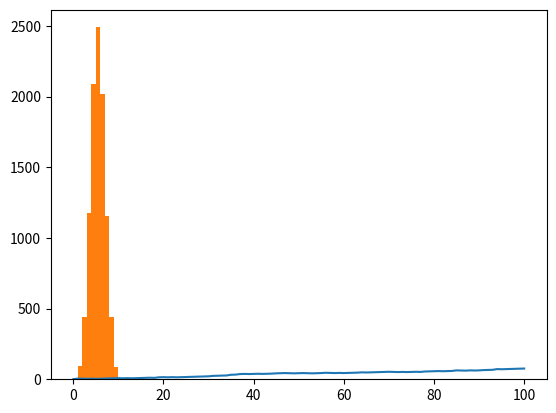

Write Python code to recreate this figure.
import numpy as np

#manually setting the seed:

np.random.seed(123)

n = np.random.rand()  #pseudo-random numbers - PC chooses the seed
print(n)

# SIMULATING A DICE

dice = np.random.randint(1,7)
print(dice)

# Starting step
step = 50

# Roll the dice
dice = np.random.randint(1,7)

# Finish the control construct
if dice <= 2 :
    step -= 1
elif dice in {3, 4, 5} :
    step += 1
else :
    step = step + np.random.randint(1,7)

# Print out dice and step
print(dice)
print(step)

# RANDOM STEPS SIMULATING A FLIPPING A COIN 10 TIMES

#defining a list to store the results
outcomes = list()

for x in range (10):
    #in each iteration, the coin variable will be
    #updated

    coin = np.random.randint(0, 2)
    if coin == 0:
        outcomes.append('heads')
    else:
        outcomes.append('tails')

print(outcomes)
print()

# A RANDOM WALK EXAMPLE IN THIS HEADS ANS TAILS EXAMPLE

tails = [0] #at the start I've not thrown any coins yet

for x in range(10):
    coin = np.random.randint(0, 2) #a coin is flipped and the result is stored (0 or 1)
    tails.append(tails[x] + coin) #the result is appended to the list tails updating its last result

print(tails)
print()
# THE EXAMPLES ABOVE SHOWED HOW TO
# TRANSFORM A BUNCH OF STEPS INTO A RANDOM WALK

#another example

# Initialize random_walk
random_walk = [0]

# Complete the ___
for x in range(100) :
    # Set step: last element in random_walk
    step = random_walk[-1]

    # Roll the dice
    dice = np.random.randint(1,7)

    # Determine next step
    if dice <= 2:
        # Replace below: use max to make sure step can't go below 0
        step = max(0, step - 1)
    elif dice <= 5:
        step = step + 1
    else:
        step = step + np.random.randint(1,7)

    # append next_step to random_walk
    random_walk.append(step)

# Print random_walk
print(random_walk)
print()

# Import matplotlib.pyplot as plt
import matplotlib.pyplot as plt

# Plot random_walk
plt.plot(random_walk)

# Show the plot
plt.show()
#
# TRANSFORMING THE PROBLEM INTO A DISTRIBUTION OF FINAL STEPS
# TO ANSWER THE MAIN QUESTION: WHAT IS THE CHANCE I'LL REACH
# 60 STEPS HIGH?
#
# THE WAY TO ANSWER THIS QUESTION IS TO TRANSFORM THE PROBLEM
# INTO A DISTRIBUTION OF STEPS

# this can be done because each random walk will end up in a different step,
# thus it can be treated as a distribution of final steps

#once we know the distribution, we can start calculating probability

final_tails = [] # will register the number of tails we end up with by flipping the coin
# 10x over and over again, lets do an example for 100 times.

# event: flipping a coin 10 times
# number of events: 10000

for x in range(10000): #for every event, the number of tails is reseted to zero. Because the event restarts
    tails = [0]
    for x in range(10): # loop that runs each of the 10 events
        coin = np.random.randint(0, 2) #flipping the coin
        tails.append(tails[x] + coin)
    final_tails.append(tails[-1])
plt.hist(final_tails, 10)
plt.show()

# EACH NUMBER IN THE FINAL_TAILS LIST IS THE NUMBER OF TIMES WE GOT TAILS IN A GAME OF 10 TOSSES
# THIS CAN BE TREATED AS A DISTRIBUTION THAT WE CAN VISUALIZE: IT CALLS FOR A HISTOGRAM!

# THE MORE WE INCREASE THE NUNBER OF EVENTS, THE MORE THE DISTRIBUTION CONVRGES TO A BELL-SHAPE


